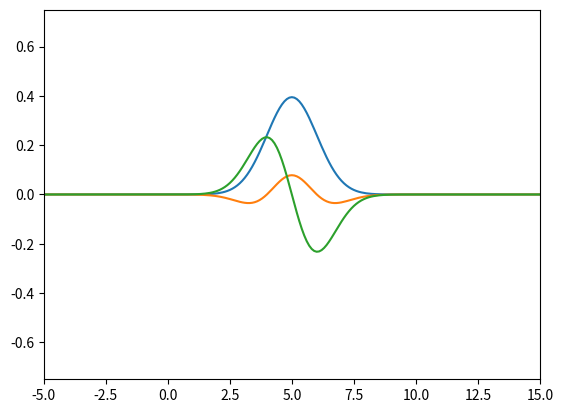

Here is the Python script that generated this plot:
# Enable interactive plot
# %matplotlib notebook
import matplotlib.pyplot as plt
from matplotlib import animation
from matplotlib.animation import FuncAnimation
import numpy as np

sigma = 1.0
mu = 5.0
amplitude = 1.0


def initial_wave_profile_psi(x):
    # The psi field, the scalar field itself.

    return amplitude / (sigma * np.sqrt(2 * np.pi)) * np.exp(-(x - mu)**2 /
                                                             (2 * sigma**2))


def initial_wave_profile_pi(x):
    # The pi field, the conjugate momentum. Represents the time derivative.

    return 0 * x  #amplitude / (sigma * np.sqrt(2 * np.pi)) * np.exp( - (x - mu)**2 / (2 * sigma**2))


def initial_wave_profile_phi(x):
    # The phi field. Represents the spatial derivative.

    return -amplitude * (x - mu) / (sigma * np.sqrt(2 * np.pi)) * np.exp(
        -(x - mu)**2 / (2 * sigma**2))


def faster_finite_differentiation(xs, profile):
    #Second order even at the boundaries.
    #assume regular separation:
    delta_x = xs[1] - xs[0]
    derivative = np.array([
        (-profile[2] + 4.0 * profile[1] - 3.0 * profile[0]) / (2.0 * delta_x)
    ])
    derivative = np.append(derivative,
                           (profile[2:] - profile[:-2]) / (2.0 * delta_x))
    derivative = np.append(derivative, [
        (profile[-3] - 4.0 * profile[-2] + 3.0 * profile[-1]) / (2.0 * delta_x)
    ])
    return derivative


def updated_psi(psi, pi, phi, delta_t):
    return psi + -pi * delta_t


def updated_pi_LF(psi, pi, phi, delta_t):
    dphi_dx = faster_finite_differentiation(xs, phi)
    new_pi = [pi[0] - dphi_dx[0] * delta_t]
    for i in range(1, len(psi) - 1):
        new_pi.append(0.5 * (pi[i - 1] + pi[i + 1]) - dphi_dx[i] * delta_t)
    new_pi.append(pi[-1] - dphi_dx[-1] * delta_t)
    return np.array(new_pi)


def updated_phi_LF(psi, pi, phi, delta_t):
    dpi_dx = faster_finite_differentiation(xs, pi)
    new_phi = [phi[0] - dpi_dx[0] * delta_t]
    for i in range(1, len(psi) - 1):
        new_phi.append(0.5 * (phi[i - 1] + phi[i + 1]) - dpi_dx[i] * delta_t)
    new_phi.append(phi[-1] - dpi_dx[-1] * delta_t)
    return np.array(new_phi)


## Set up discretized fields:
N = 201
xs = np.linspace(-5, 15, N)
psis = initial_wave_profile_psi(xs)
pis = initial_wave_profile_pi(xs)
phis = initial_wave_profile_phi(xs)
delta_x = xs[1] - xs[0]
v = 1.0
delta_t = 0.1

# Useful quantities:
grid_speed = delta_x / delta_t
courant_factor = v / grid_speed
crossing_time = N * delta_x / v / 2.0
final_time = crossing_time
num_timesteps = int(final_time / delta_t)
print(courant_factor)

fig, ax = plt.subplots()
ax.set_xlim(-5, 15)
ax.set_ylim(-0.75, 0.75)

line1, = ax.plot([])
line2, = ax.plot([])
line3, = ax.plot([])

psis_all = [psis]
pis_all = [pis]
phis_all = [phis]
temp_psis = [psis]
temp_pis = [pis]
temp_phis = [phis]


def animate(frame_num):
    #psis = updated_psi(xs, psis, v, delta_t)
    #line.set_data((xs, psis))
    damping = False
    apply_BCs = True
    temp_psis[0] = updated_psi(psis_all[0], pis_all[0], phis_all[0], delta_t)
    temp_pis[0] = updated_pi_LF(psis_all[0], pis_all[0], phis_all[0], delta_t)
    temp_phis[0] = updated_phi_LF(psis_all[0], pis_all[0], phis_all[0],
                                  delta_t)
    psis_all[0] = temp_psis[0]
    pis_all[0] = temp_pis[0]
    phis_all[0] = temp_phis[0]
    if (frame_num == 50):
        pis_all[0] = -pis_all[0]
    line1.set_data((xs, psis_all[0]))
    line2.set_data((xs, pis_all[0]))
    line3.set_data((xs, phis_all[0]))
    return [line1, line2, line3]


anim = animation.FuncAnimation(fig,
                               animate,
                               frames=100,
                               interval=150,
                               blit=True)
plt.show()
